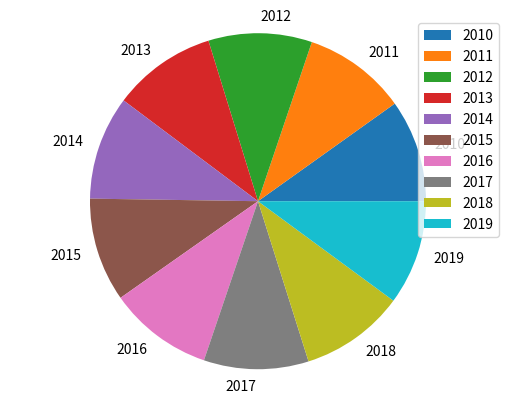

The script that saved this image:

import numpy as np

import matplotlib.pyplot as plt 

import sys

import os

x = [2010, 2011, 2012, 2013, 2014, 2015, 2016, 2017, 2018, 2019]

y = [70.265, 70.809, 70.944, 71.159, 71.186, 71.189, 71.476, 71.780, 71.582, 71.827]

print("Life expectancy at birth in Ukraine, total (years 2010-2019) ")

np.array(x)
np.array(y)
fig, ax = plt.subplots()
ax.pie(y, labels = x)
ax.axis("equal")
plt.legend() 
plt.show()